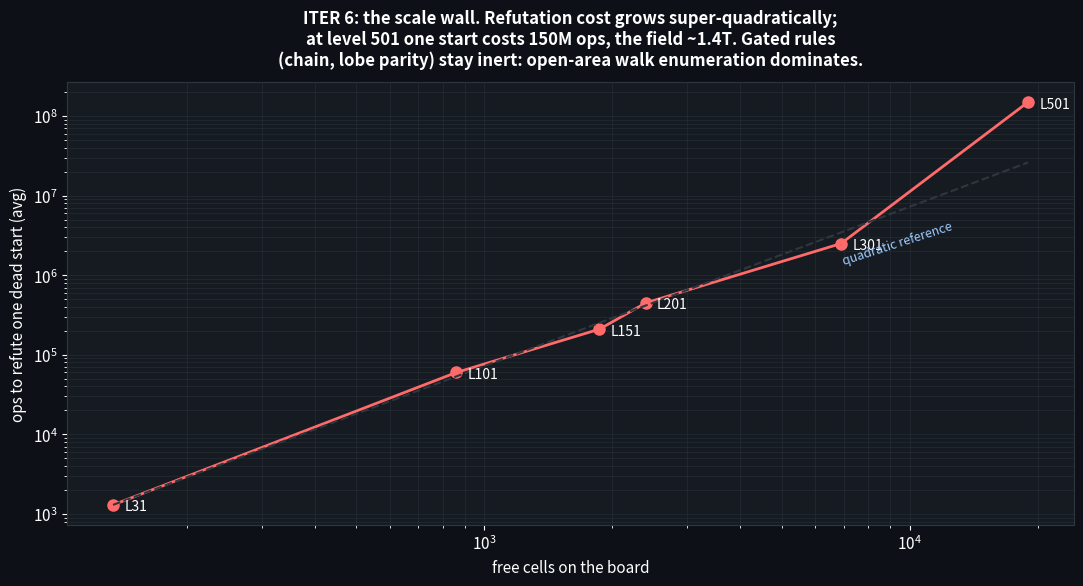

This figure's Python source:
#!/usr/bin/env python3
"""viz_9: the scale wall - refutation cost vs board size (ITER 6)."""
import matplotlib
matplotlib.use("Agg")
import matplotlib.pyplot as plt
import numpy as np
import sys
from pathlib import Path

BG, PANEL, WALLC, WHITE = "#0d1117", "#161b22", "#30363d", "#FFFFFF"
BLUE, RED, GOLD = "#58a6ff", "#ff6b6b", "#d29922"
plt.rcParams.update({
    "figure.facecolor": BG, "axes.facecolor": PANEL, "text.color": WHITE,
    "axes.edgecolor": WALLC, "axes.labelcolor": WHITE,
    "xtick.color": WHITE, "ytick.color": WHITE, "font.size": 11,
})

# measured: free cells vs avg ops to refute one dead start
cells = np.array([134, 860, 1866, 2400, 6900, 19000], dtype=float)
opsref = np.array([1.3e3, 6.0e4, 2.1e5, 4.5e5, 2.5e6, 1.5e8], dtype=float)
lvl = ["31", "101", "151", "201", "301", "501"]

fig, ax = plt.subplots(figsize=(11, 6))
ax.loglog(cells, opsref, "o-", color=RED, linewidth=2, markersize=8)
for c, o, l in zip(cells, opsref, lvl):
    ax.annotate(f"L{l}", (c, o), textcoords="offset points", xytext=(8, -4),
                color=WHITE, fontsize=10)
ref = opsref[0] * (cells / cells[0]) ** 2
ax.loglog(cells, ref, "--", color=WALLC, linewidth=1.5)
ax.text(cells[-2], ref[-2] * 0.4, "quadratic reference", color="#9ecbff",
        fontsize=9, rotation=18)
ax.set_xlabel("free cells on the board")
ax.set_ylabel("ops to refute one dead start (avg)")
ax.set_title("ITER 6: the scale wall. Refutation cost grows super-quadratically;\n"
             "at level 501 one start costs 150M ops, the field ~1.4T. Gated rules\n"
             "(chain, lobe parity) stay inert: open-area walk enumeration dominates.",
             fontsize=12, fontweight="bold", color=WHITE, pad=12)
ax.grid(color=WALLC, linewidth=0.5, alpha=0.6, which="both")
fig.tight_layout()
out = Path(sys.argv[1] if len(sys.argv) > 1 else ".")
fig.savefig(out / "viz_9_scalewall.png", dpi=140)
print("wrote viz_9")
